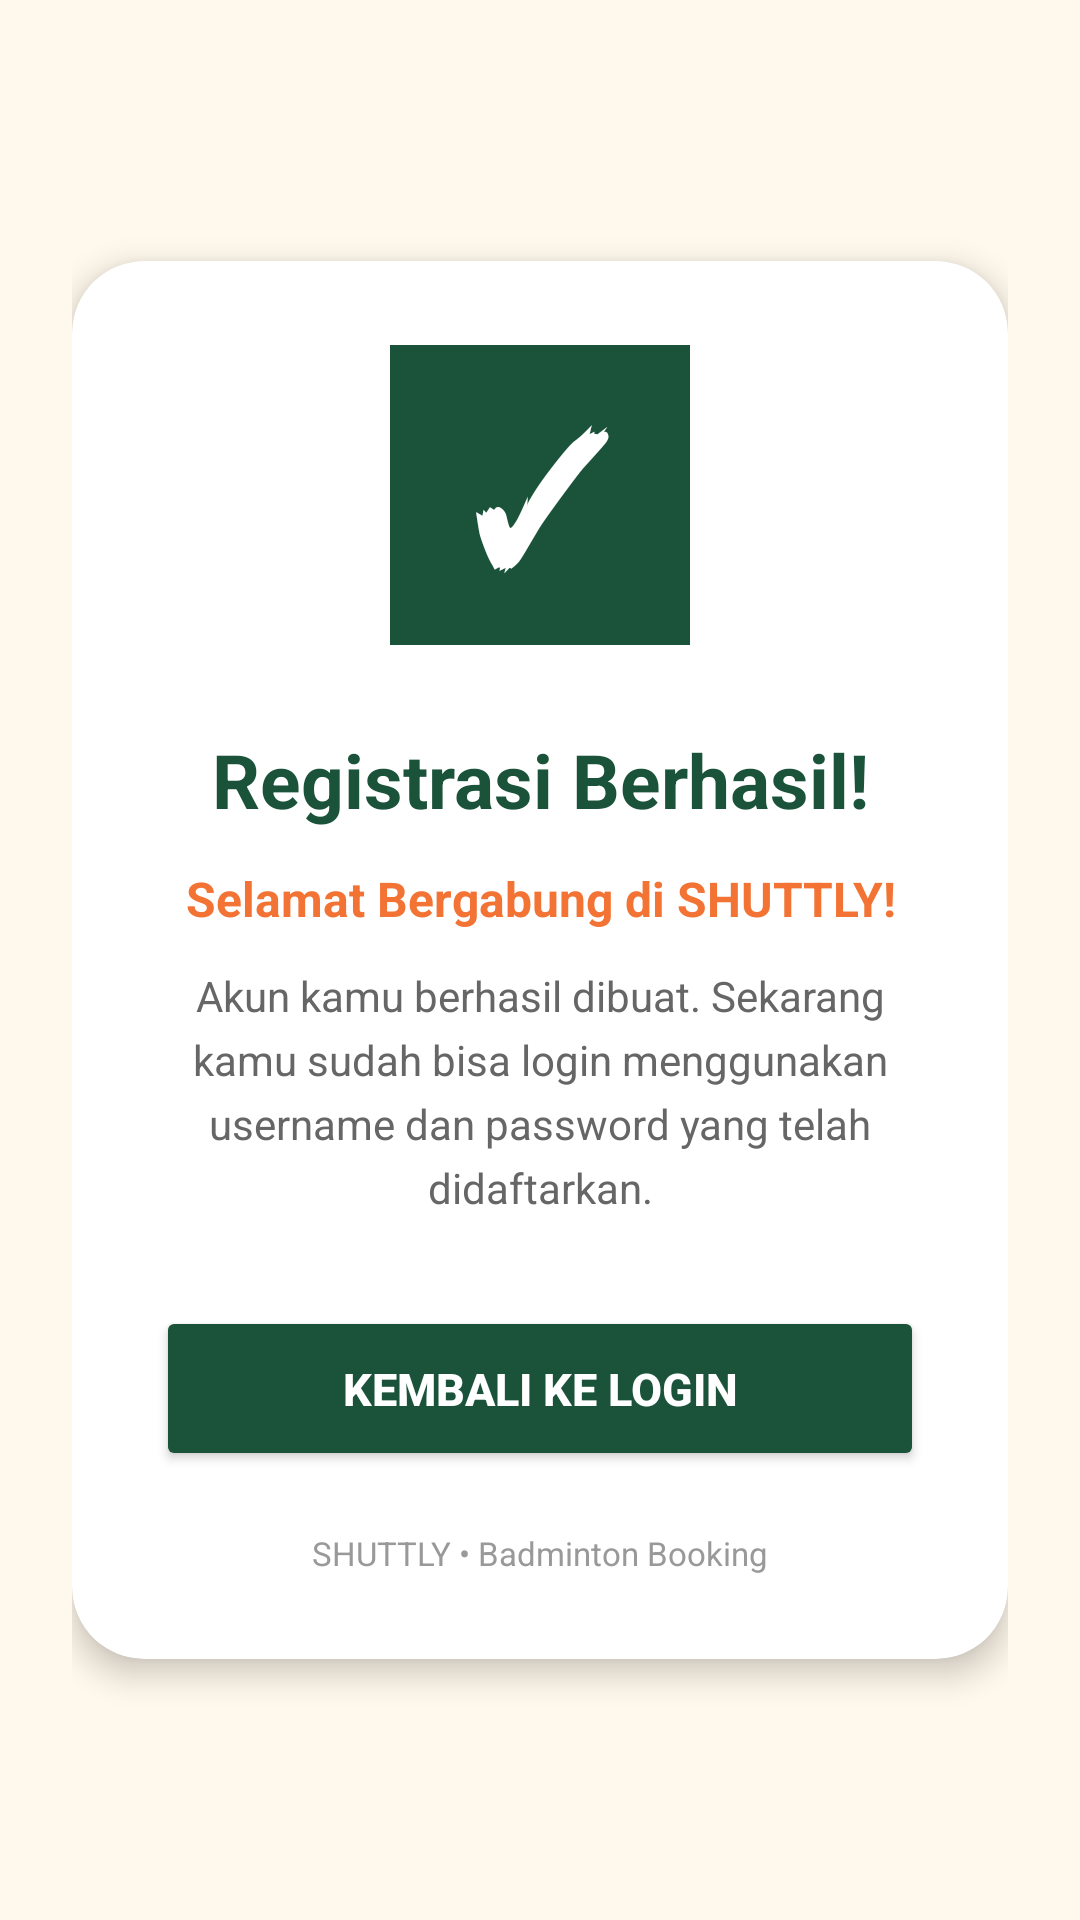

Produce the Android XML layout that renders to this screen, including the resource entries it uses.
<!-- AndroidManifest.xml: application theme Theme.ZWAQtela -->
<!-- res/layout/activity_success.xml -->
<?xml version="1.0" encoding="utf-8"?>
<LinearLayout
    xmlns:android="http://schemas.android.com/apk/res/android"
    xmlns:app="http://schemas.android.com/apk/res-auto"
    xmlns:tools="http://schemas.android.com/tools"
    android:id="@+id/main"
    android:layout_width="match_parent"
    android:layout_height="match_parent"
    android:orientation="vertical"
    android:gravity="center"
    android:padding="24dp"
    android:background="#FFF8EC"
    tools:context=".Home.SuccessActivity">

    <com.google.android.material.card.MaterialCardView
        android:layout_width="match_parent"
        android:layout_height="wrap_content"
        app:cardBackgroundColor="#FFFFFF"
        app:cardCornerRadius="24dp"
        app:cardElevation="6dp"
        app:strokeWidth="0dp">

        <LinearLayout
            android:layout_width="match_parent"
            android:layout_height="wrap_content"
            android:orientation="vertical"
            android:gravity="center"
            android:padding="28dp">

            
            <TextView
                android:layout_width="100dp"
                android:layout_height="100dp"
                android:gravity="center"
                android:text="✓"
                android:textColor="#FFFFFF"
                android:textSize="58sp"
                android:textStyle="bold"
                android:background="#1A523A" />

            
            <TextView
                android:layout_width="match_parent"
                android:layout_height="wrap_content"
                android:layout_marginTop="28dp"
                android:text="Registrasi Berhasil!"
                android:textColor="#1A523A"
                android:textSize="25sp"
                android:textStyle="bold"
                android:gravity="center" />

            
            <TextView
                android:layout_width="match_parent"
                android:layout_height="wrap_content"
                android:layout_marginTop="12dp"
                android:text="Selamat Bergabung di SHUTTLY!"
                android:textColor="#F37335"
                android:textSize="16sp"
                android:textStyle="bold"
                android:gravity="center" />

            
            <TextView
                android:layout_width="match_parent"
                android:layout_height="wrap_content"
                android:layout_marginTop="12dp"
                android:text="Akun kamu berhasil dibuat. Sekarang kamu sudah bisa login menggunakan username dan password yang telah didaftarkan."
                android:textColor="#666666"
                android:textSize="14sp"
                android:lineSpacingExtra="5dp"
                android:gravity="center" />

            
            <Button
                android:id="@+id/btnKeLogin"
                android:layout_width="match_parent"
                android:layout_height="55dp"
                android:layout_marginTop="30dp"
                android:backgroundTint="#1A523A"
                android:text="Kembali ke Login"
                android:textColor="#FFFFFF"
                android:textSize="15sp"
                android:textStyle="bold"
                app:cornerRadius="14dp" />

            
            <TextView
                android:layout_width="match_parent"
                android:layout_height="wrap_content"
                android:layout_marginTop="20dp"
                android:text="SHUTTLY • Badminton Booking"
                android:textColor="#999999"
                android:textSize="11sp"
                android:gravity="center" />

        </LinearLayout>

    </com.google.android.material.card.MaterialCardView>

</LinearLayout>
<!-- resources referenced by this layout -->
<resources>
  <style name="Theme.ZWAQtela" parent="Theme.Material3.DayNight.NoActionBar">
  
          
          <item name="colorPrimary">#1A523A</item>
          <item name="colorOnPrimary">#FFFFFF</item>
  
          
          <item name="android:windowFullscreen">false</item>
          <item name="android:statusBarColor">#FFF8EC</item>
          <item name="android:windowLightStatusBar">true</item>
  
          
          <item name="actionOverflowMenuStyle">@style/GreenPopupMenu</item>
  
      </style>
  <style name="GreenPopupMenu" parent="Widget.AppCompat.PopupMenu.Overflow">
          <item name="android:popupBackground">#1A523A</item>
          <item name="android:textColor">#FFFFFF</item>
      </style>
</resources>
